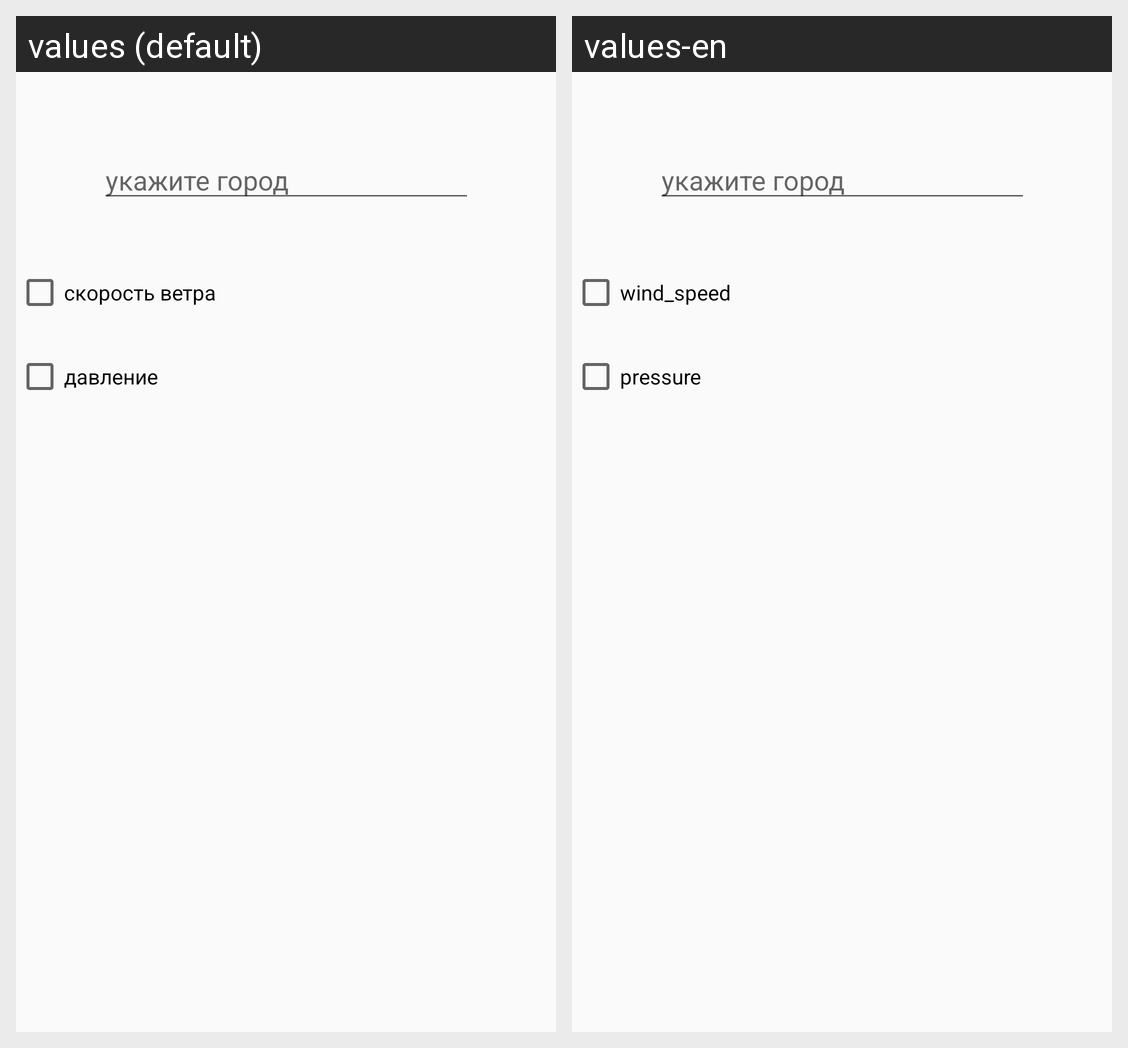

The same Android screen rendered under two of its app's locales, left to right. List the strings drawn on it with the default value and each locale's translation.
Android screen res/layout/layout_city.xml rendered under 2 locales, left to right: values (default), values-en. Device: Nexus 5 (rendered at 1080×1920; each locale shown at half size, 540×960, under a caption strip naming it); theme AppTheme.
Strings drawn on this screen, with the default value and each locale's value (text and hints the layout hard-codes, and strings that could not be matched under every locale, appear in the picture but are not listed):

wind_speed
  values: скорость ветра
  values-en: wind_speed

pressure
  values: давление
  values-en: pressure
